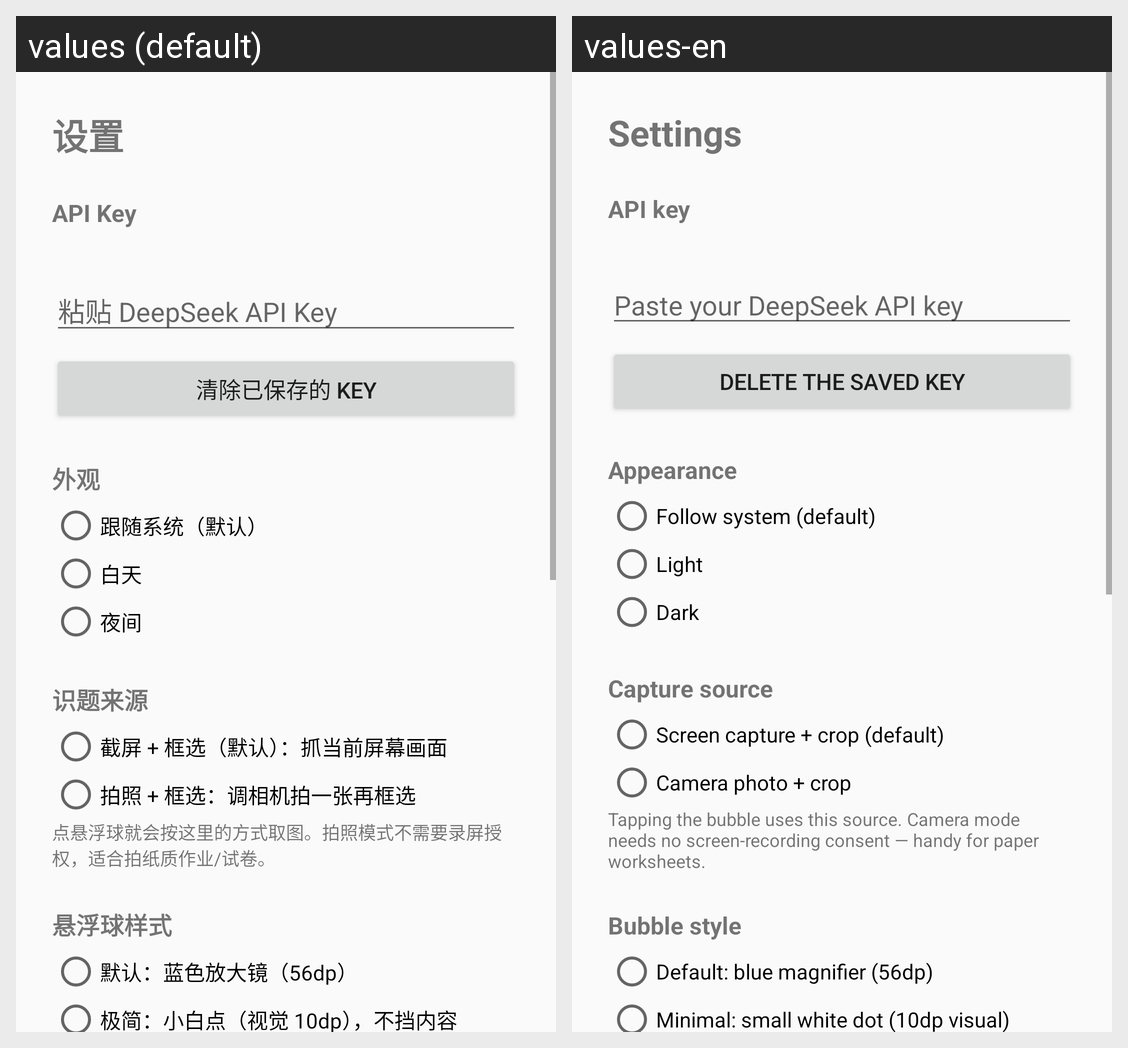

Here is an Android app screen in its default locale and in the app's own translations. Write out the translated-string differences for the strings that appear on this screen.
Android screen res/layout/activity_settings.xml rendered under 2 locales, left to right: values (default), values-en. Device: Nexus 5 (rendered at 1080×1920; each locale shown at half size, 540×960, under a caption strip naming it); theme Theme.ScreenSolve.
Strings drawn on this screen, with the default value and each locale's value (text and hints the layout hard-codes, and strings that could not be matched under every locale, appear in the picture but are not listed):

settings_title
  values: 设置
  values-en: Settings

settings_section_key
  values: API Key
  values-en: API key

settings_key_hint
  values: 粘贴 DeepSeek API Key
  values-en: Paste your DeepSeek API key

settings_key_clear
  values: 清除已保存的 Key
  values-en: Delete the saved key

settings_section_theme
  values: 外观
  values-en: Appearance

settings_theme_system
  values: 跟随系统（默认）
  values-en: Follow system (default)

settings_theme_light
  values: 白天
  values-en: Light

settings_theme_dark
  values: 夜间
  values-en: Dark

settings_section_source
  values: 识题来源
  values-en: Capture source

settings_source_screen
  values: 截屏 + 框选（默认）：抓当前屏幕画面
  values-en: Screen capture + crop (default)

settings_source_camera
  values: 拍照 + 框选：调相机拍一张再框选
  values-en: Camera photo + crop

settings_source_hint
  values: 点悬浮球就会按这里的方式取图。拍照模式不需要录屏授权，适合拍纸质作业/试卷。
  values-en: Tapping the bubble uses this source. Camera mode needs no screen-recording consent — handy for paper worksheets.

settings_section_bubble
  values: 悬浮球样式
  values-en: Bubble style

settings_bubble_default
  values: 默认：蓝色放大镜（56dp）
  values-en: Default: blue magnifier (56dp)

settings_bubble_dot
  values: 极简：小白点（视觉 10dp），不挡内容
  values-en: Minimal: small white dot (10dp visual)
